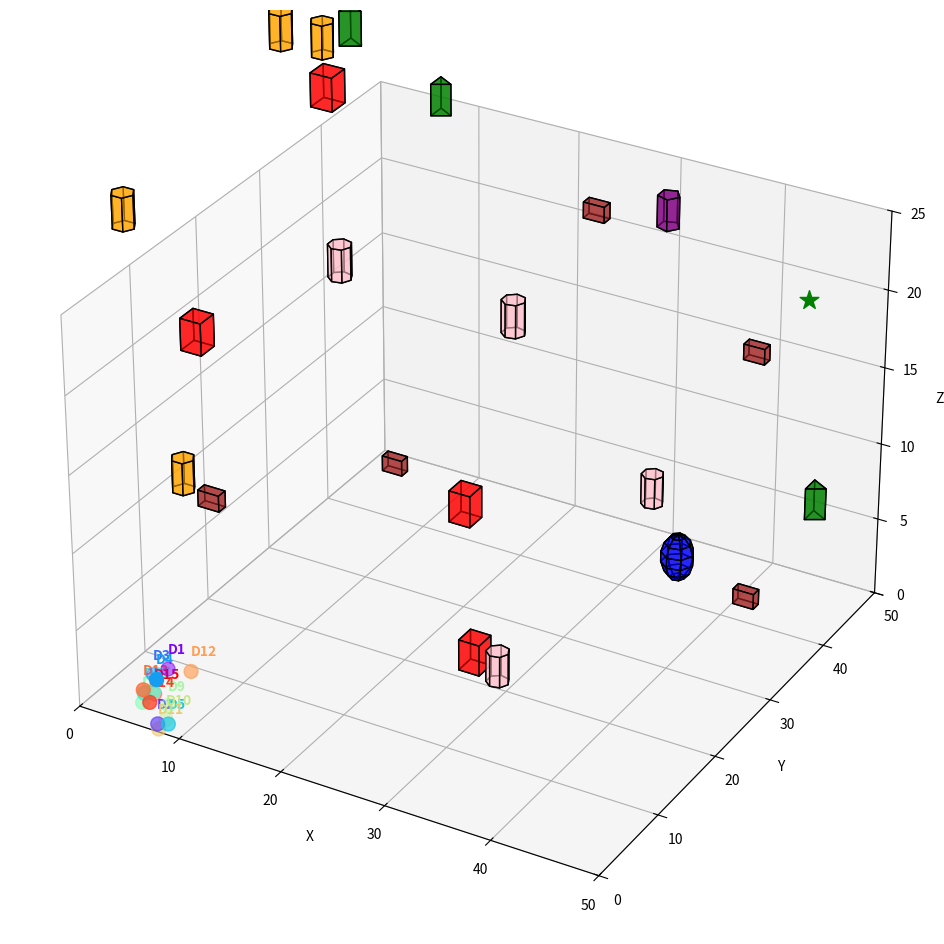

This figure's Python source:
import numpy as np
import matplotlib.pyplot as plt
from matplotlib.animation import FuncAnimation
from mpl_toolkits.mplot3d.art3d import Poly3DCollection

# ---------------------------
# Simulation Parameters
# ---------------------------
NUM_DRONES = 15
NUM_OBSTACLES = 30
SPACE_SIZE = 50
GOAL = np.array([45, 45, 20])
GOAL_RADIUS = 3.0
CIRCLE_RADIUS = 5.0
DT = 0.1
MAX_SPEED = 1.5
SENSING_RADIUS = 8.0
OBSTACLE_SPEED = 0.3
ALIGN_FRAME = 100
ALIGN_DURATION = 50   # frames for smooth transition

# Shapes
OBSTACLE_SHAPES = [
    "cube", "sphere", "triangular_prism", "pentagonal_prism",
    "hexagonal_prism", "septagonal_prism", "octagonal_prism", "rectangular_prism"
]

# Colors for shapes
shape_colors = {
    "cube": "red",
    "sphere": "blue",
    "triangular_prism": "green",
    "pentagonal_prism": "purple",
    "hexagonal_prism": "orange",
    "septagonal_prism": "pink",
    "octagonal_prism": "cyan",
    "rectangular_prism": "brown"
}

# ---------------------------
# Drones Initialization
# ---------------------------
np.random.seed(42)
cluster_center = np.array([5, 5, 0])
positions = cluster_center + (np.random.rand(NUM_DRONES, 3) - 0.5) * 4
velocities = np.zeros((NUM_DRONES, 3))
colors = plt.cm.rainbow(np.linspace(0, 1, NUM_DRONES))
trails = [[] for _ in range(NUM_DRONES)]

# Obstacles Initialization
obstacle_positions = np.random.rand(NUM_OBSTACLES, 3) * SPACE_SIZE
obstacle_velocities = (np.random.rand(NUM_OBSTACLES, 3) - 0.5) * OBSTACLE_SPEED
obstacle_shapes = np.random.choice(OBSTACLE_SHAPES, NUM_OBSTACLES)

# ---------------------------
# Shape Generators
# ---------------------------

def create_cube(center, size=2):
    x,y,z=center; d=size/2
    v=np.array([
        [x-d,y-d,z-d],[x+d,y-d,z-d],[x+d,y+d,z-d],[x-d,y+d,z-d],
        [x-d,y-d,z+d],[x+d,y-d,z+d],[x+d,y+d,z+d],[x-d,y+d,z+d]
    ])
    faces=[
        [v[j] for j in [0,1,2,3]],[v[j] for j in [4,5,6,7]],
        [v[j] for j in [0,1,5,4]],[v[j] for j in [2,3,7,6]],
        [v[j] for j in [1,2,6,5]],[v[j] for j in [4,7,3,0]]
    ]
    return faces

def create_rectangular_prism(center, size=(2,1,1)):
    x,y,z=center; dx,dy,dz=size[0]/2,size[1]/2,size[2]/2
    v=np.array([
        [x-dx,y-dy,z-dz],[x+dx,y-dy,z-dz],[x+dx,y+dy,z-dz],[x-dx,y+dy,z-dz],
        [x-dx,y-dy,z+dz],[x+dx,y-dy,z+dz],[x+dx,y+dy,z+dz],[x-dx,y+dy,z+dz]
    ])
    faces=[
        [v[j] for j in [0,1,2,3]],[v[j] for j in [4,5,6,7]],
        [v[j] for j in [0,1,5,4]],[v[j] for j in [2,3,7,6]],
        [v[j] for j in [1,2,6,5]],[v[j] for j in [4,7,3,0]]
    ]
    return faces

def create_prism(center, n_sides=6, size=2):
    """Generic n-sided prism"""
    x,y,z=center; r=size/2
    angles=np.linspace(0,2*np.pi,n_sides,endpoint=False)
    bottom=[[x+r*np.cos(a), y+r*np.sin(a), z-r] for a in angles]
    top=[[x+r*np.cos(a), y+r*np.sin(a), z+r] for a in angles]
    faces=[bottom,top]
    for i in range(n_sides):
        faces.append([bottom[i], bottom[(i+1)%n_sides], top[(i+1)%n_sides], top[i]])
    return faces

def create_triangular_prism(center, size=2):
    return create_prism(center, n_sides=3, size=size)

def create_pentagonal_prism(center, size=2):
    return create_prism(center, n_sides=5, size=size)

def create_hexagonal_prism(center, size=2):
    return create_prism(center, n_sides=6, size=size)

def create_septagonal_prism(center, size=2):
    return create_prism(center, n_sides=7, size=size)

def create_octagonal_prism(center, size=2):
    return create_prism(center, n_sides=8, size=size)

def create_sphere(center, radius=1.5, segments=8):
    phi=np.linspace(0,np.pi,segments)
    theta=np.linspace(0,2*np.pi,segments)
    faces=[]
    for i in range(len(phi)-1):
        for j in range(len(theta)-1):
            p1=[center[0]+radius*np.sin(phi[i])*np.cos(theta[j]),
                center[1]+radius*np.sin(phi[i])*np.sin(theta[j]),
                center[2]+radius*np.cos(phi[i])]
            p2=[center[0]+radius*np.sin(phi[i+1])*np.cos(theta[j]),
                center[1]+radius*np.sin(phi[i+1])*np.sin(theta[j]),
                center[2]+radius*np.cos(phi[i+1])]
            p3=[center[0]+radius*np.sin(phi[i+1])*np.cos(theta[j+1]),
                center[1]+radius*np.sin(phi[i+1])*np.sin(theta[j+1]),
                center[2]+radius*np.cos(phi[i+1])]
            p4=[center[0]+radius*np.sin(phi[i])*np.cos(theta[j+1]),
                center[1]+radius*np.sin(phi[i])*np.sin(theta[j+1]),
                center[2]+radius*np.cos(phi[i])]
            faces.append([p1,p2,p3,p4])
    return faces

# Map shapes
shape_creators = {
    "cube": create_cube,
    "sphere": create_sphere,
    "triangular_prism": create_triangular_prism,
    "pentagonal_prism": create_pentagonal_prism,
    "hexagonal_prism": create_hexagonal_prism,
    "septagonal_prism": create_septagonal_prism,
    "octagonal_prism": create_octagonal_prism,
    "rectangular_prism": create_rectangular_prism
}

# ---------------------------
# Simulation State
# ---------------------------
circle_mode=False
circle_angle=0.0
frame_count=0
line_mode=False
line_progress=0.0   # 0 to 1 smooth alignment factor

# ---------------------------
# Obstacle & Drone Updates
# ---------------------------
def update_obstacles():
    global obstacle_positions, obstacle_velocities
    obstacle_positions+=obstacle_velocities
    for i in range(NUM_OBSTACLES):
        for j in range(3):
            if obstacle_positions[i,j]<0 or obstacle_positions[i,j]>SPACE_SIZE:
                obstacle_velocities[i,j]*=-1
                obstacle_positions[i,j]=np.clip(obstacle_positions[i,j],0,SPACE_SIZE)

def detect_local_obstacles(pos):
    dists=np.linalg.norm(obstacle_positions-pos,axis=1)
    return obstacle_positions[dists<SENSING_RADIUS]

def reactive_avoidance(drone_idx,direction):
    local_obs=detect_local_obstacles(positions[drone_idx])
    if local_obs.size==0: return np.zeros(3)
    forward=direction/(np.linalg.norm(direction)+1e-6)
    left=np.array([-forward[1],forward[0],0])
    right=-left; up=np.array([0,0,1]); down=np.array([0,0,-1])
    dirs=[left,right,up,down]
    min_count=float("inf"); best=np.zeros(3)
    for d in dirs:
        check=positions[drone_idx]+d*3
        if len(detect_local_obstacles(check))<min_count:
            min_count=len(detect_local_obstacles(check)); best=d
    return best*2.0

def update_positions():
    global positions, frame_count, circle_mode, circle_angle, line_mode, line_progress
    update_obstacles()

    # Start smooth line formation
    if frame_count>=ALIGN_FRAME and not line_mode:
        line_mode=True
        # Compute target line positions
        start_line=positions.mean(axis=0)
        end_line=start_line+np.array([28,28,10])
        global line_targets
        line_targets=np.array([
            start_line+(end_line-start_line)*i/(NUM_DRONES-1)
            for i in range(NUM_DRONES)
        ])

    if line_mode and line_progress<1.0:
        line_progress=min(1.0, line_progress+1.0/ALIGN_DURATION)
        # interpolate positions toward line_targets
        positions=positions*(1-line_progress)+line_targets*line_progress

    if not circle_mode and np.linalg.norm(positions[0]-GOAL)<GOAL_RADIUS:
        circle_mode=True

    if circle_mode:
        circle_angle+=0.05
        for i in range(NUM_DRONES):
            angle_offset=(2*np.pi/NUM_DRONES)*i
            angle=circle_angle+angle_offset
            positions[i]=np.array([
                GOAL[0]+CIRCLE_RADIUS*np.cos(angle),
                GOAL[1]+CIRCLE_RADIUS*np.sin(angle),
                GOAL[2]
            ])
            trails[i].append(positions[i].copy())
            if len(trails[i])>50: trails[i].pop(0)
    else:
        for i in range(NUM_DRONES):
            direction=GOAL-positions[i]
            vel=direction/(np.linalg.norm(direction)+1e-6)*MAX_SPEED
            vel+=reactive_avoidance(i,direction)
            speed=np.linalg.norm(vel)
            if speed>MAX_SPEED: vel=vel/speed*MAX_SPEED
            positions[i]+=vel*DT
            trails[i].append(positions[i].copy())
            if len(trails[i])>50: trails[i].pop(0)

    frame_count+=1

# ---------------------------
# Visualization
# ---------------------------
def run_simulation():
    fig=plt.figure(figsize=(12,12))
    ax=fig.add_subplot(111,projection='3d')
    ax.set_xlim(0,SPACE_SIZE); ax.set_ylim(0,SPACE_SIZE); ax.set_zlim(0,SPACE_SIZE/2)
    ax.set_xlabel("X"); ax.set_ylabel("Y"); ax.set_zlabel("Z"); ax.grid(True)

    # Goal
    ax.scatter(GOAL[0],GOAL[1],GOAL[2],c='green',s=200,marker='*')

    # Drone scatter
    drone_scatter=ax.scatter(positions[:,0],positions[:,1],positions[:,2],c=colors,s=100)

    # Trails
    trail_lines=[ax.plot([],[],[],lw=2,c=colors[i])[0] for i in range(NUM_DRONES)]

    # Labels
    labels=[ax.text(positions[i,0],positions[i,1],positions[i,2]+1.0,
                    f"D{i+1}",color=colors[i],fontsize=10,weight='bold')
            for i in range(NUM_DRONES)]

    # Obstacle shapes
    obstacle_collections=[]
    for i in range(NUM_OBSTACLES):
        shape=obstacle_shapes[i]; color=shape_colors[shape]
        faces=shape_creators[shape](obstacle_positions[i])
        poly=Poly3DCollection(faces,facecolors=color,edgecolors='k',alpha=0.6)
        ax.add_collection3d(poly)
        obstacle_collections.append(poly)

    def animate(frame):
        update_positions()

        # Update drones
        drone_scatter._offsets3d=(positions[:,0],positions[:,1],positions[:,2])

        # Trails
        for i,line in enumerate(trail_lines):
            if len(trails[i])>1:
                arr=np.array(trails[i]); line.set_data(arr[:,0],arr[:,1]); line.set_3d_properties(arr[:,2])
            else:
                line.set_data([],[]); line.set_3d_properties([])

        # Labels
        for i,label in enumerate(labels):
            label.set_x(positions[i,0]); label.set_y(positions[i,1]); label.set_3d_properties(positions[i,2]+1.0)

        # Obstacles update
        for i,poly in enumerate(obstacle_collections):
            poly.remove()
            shape=obstacle_shapes[i]; color=shape_colors[shape]
            faces=shape_creators[shape](obstacle_positions[i])
            new_poly=Poly3DCollection(faces,facecolors=color,edgecolors='k',alpha=0.6)
            ax.add_collection3d(new_poly)
            obstacle_collections[i]=new_poly

        # Camera rotate
        azim_angle=(frame*0.5)%360
        ax.view_init(elev=30,azim=azim_angle)

        return [drone_scatter]+trail_lines+labels+obstacle_collections

    ani=FuncAnimation(fig,animate,frames=800,interval=50,blit=False)
    plt.show()

if __name__=="__main__":
    run_simulation()
